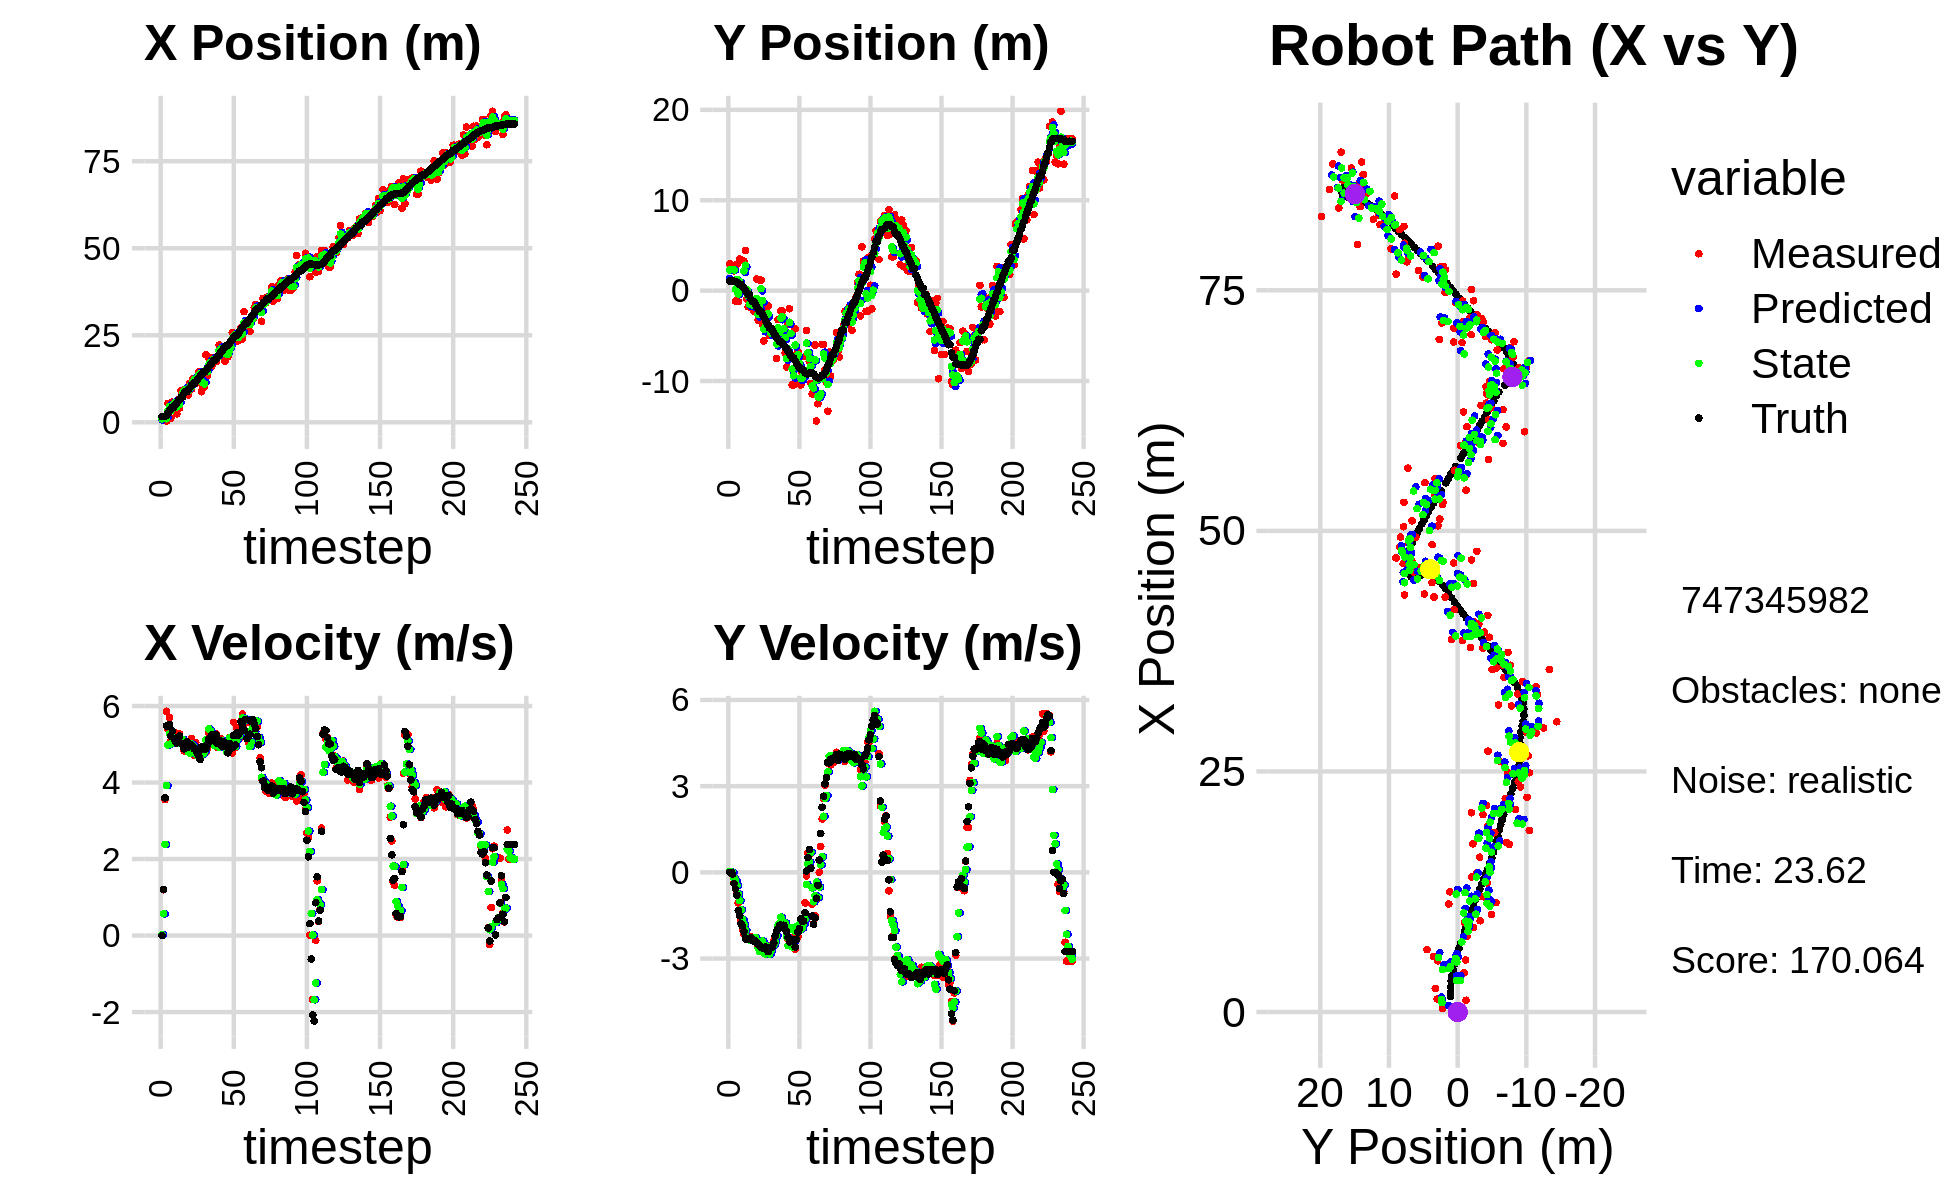

The file beside this chart, header and first rows:
1.357150853093268550e+00, 2.977292417990856865e+00, 0.000000000000000000e+00, -0.000000000000000000e+00, 0.000000000000000000e+00, 0.000000000000000000e+00, 0.000000000000000000e+00, 0.000000000000000000e+00, 6.750562017028471917e-01, 1.353164769931435085e+00, 0.000000000000000000e+00, 0.000000000000000000e+00, 1.618365526263631837e+00, 1.053012609965613411e+00, 0.000000000000000000e+00, 0.000000000000000000e+00, 0.000000000000000000e+00, 1.443636574549600482e-04
1.357150853093268550e+00, 2.977292417990856865e+00, 0.000000000000000000e+00, -0.000000000000000000e+00, 6.750562017028471917e-01, 1.353164769931435085e+00, 0.000000000000000000e+00, 0.000000000000000000e+00, 9.765759427029254702e-01, 2.286963229845367707e+00, 2.260072897131207292e-02, 2.975158924358166715e-02, 1.618365526263631837e+00, 1.053012609965613411e+00, 0.000000000000000000e+00, 0.000000000000000000e+00, 0.000000000000000000e+00, 1.008104227366857231e-04
1.263574451624591033e+00, 2.362099439452925331e+00, 1.195999895053411866e+00, -4.506964167281964345e-04, 9.788360156000567303e-01, 2.289938388769725996e+00, 2.260072897131207292e-02, 2.975158924358166715e-02, 1.122551699899493771e+00, 2.321942042784039373e+00, 5.689608625269064746e-01, 1.285257642572680895e-02, 1.618365526263631837e+00, 1.053012609965613411e+00, 1.199999999999999956e+00, -1.000000000000000021e-03, 1.200000047683715820e+00, 3.768364840652793646e-04
1.263574451624591033e+00, 2.362099439452925331e+00, 3.554751355122966139e+00, -4.205089648449355372e-02, 1.179447786152184374e+00, 2.323227300426612185e+00, 5.689608625269064746e-01, 1.285257642572680895e-02, 1.309766494164153139e+00, 2.343097769539240094e+00, 2.383270940024907691e+00, -6.807552519082694931e-03, 1.679530382233740404e+00, 1.052942425919498604e+00, 3.599000000000000199e+00, -6.199999999999999956e-02, 3.599999904632568359e+00, 1.182893849909305573e-02
3.603366613793967388e-01, 2.192564687668340895e+00, 5.861777341986318390e+00, -3.463422390710261256e-01, 1.548093588166643997e+00, 2.342417014287331956e+00, 2.383270940024907691e+00, -6.807552519082694931e-03, 1.014487919667282245e+00, 2.287482376237582660e+00, 3.919730931337512825e+00, -1.999005878617143572e-01, 2.011237383016875935e+00, 1.048513254496571401e+00, 5.482000000000000206e+00, -3.880000000000000115e-01, 5.495999813079833984e+00, 5.901623889803886414e-02
5.401764870139755814e+00, -1.155884196518733642e+00, 5.386605727085325590e+00, -3.182667951490912861e-01, 1.406461012801033528e+00, 2.267492317451411221e+00, 3.919730931337512825e+00, -1.999005878617143572e-01, 3.275481155829923274e+00, 1.704270921692110363e-01, 4.982394589483492453e+00, -2.869729491457260750e-01, 2.599704027365642212e+00, 1.015140364654627536e+00, 5.466999999999999638e+00, -5.769999999999999574e-01, 5.498000144958496094e+00, 5.901623889803886414e-02
5.325028896645337184e+00, 2.906167565070618242e+00, 5.696035134141833822e+00, -7.407558764978913191e-01, 3.773720614778272697e+00, 1.417297972546384122e-01, 4.982394589483492453e+00, -2.869729491457260750e-01, 4.517480180486858288e+00, 1.253411048194999378e+00, 5.271128694033164308e+00, -4.611989670048947110e-01, 3.229266405217738445e+00, 9.367049317554562160e-01, 5.519000000000000128e+00, -7.910000000000000364e-01, 5.574999809265136719e+00, 1.293218433856964111e-01
1.224312782654586096e+00, -1.219496593760827752e+00, 5.095433297028783670e+00, -1.062348210950822658e+00, 5.044593049890174541e+00, 1.207291151494509940e+00, 5.271128694033164308e+00, -4.611989670048947110e-01, 3.280687261131520316e+00, -3.754318828181510970e-01, 5.012356553369881063e+00, -7.512699931600903547e-01, 3.749469041617420562e+00, 8.352223764650638094e-01, 5.216999999999999638e+00, -1.324999999999999956e+00, 5.381999969482421875e+00, 2.055457830429077148e-01
5.781367659374636148e+00, 3.496487362697521029e+00, 5.199913931280854662e+00, -1.368584140046798847e+00, 3.781922916468508422e+00, -4.505588821341601213e-01, 5.012356553369881063e+00, -7.512699931600903547e-01, 4.728343328330931072e+00, 1.037214753151822100e+00, 5.066119496164430913e+00, -9.819382969717136422e-01, 4.354041337829720248e+00, 6.789007027362573554e-01, 5.344999999999999751e+00, -1.514000000000000012e+00, 5.556000232696533203e+00, 2.573571205139160156e-01
5.325195819050045465e+00, 1.853540975769800425e-01, 5.123997473784598355e+00, -1.675568162631869473e+00, 5.234955277947373808e+00, 9.390209234546507133e-01, 5.066119496164430913e+00, -9.819382969717136422e-01, 5.277388976494905570e+00, 3.815320970648395926e-01, 5.109646857286231914e+00, -1.306626194397755292e+00, 4.354041337829720248e+00, 6.789007027362573554e-01, 5.155000000000000249e+00, -1.784999999999999920e+00, 5.454999923706054688e+00, 3.160434663295745850e-01
5.325195819050045465e+00, 1.853540975769800425e-01, 5.297653746565440969e+00, -1.984065148933471079e+00, 5.788353662223528318e+00, 2.508694776250640635e-01, 5.109646857286231914e+00, -1.306626194397755292e+00, 5.575500752096200330e+00, 2.731383642444028537e-01, 5.180116092708668241e+00, -1.647293670055944181e+00, 4.956134080976456247e+00, 4.857325691383526101e-01, 5.086999999999999744e+00, -1.870000000000000107e+00, 5.420000076293945312e+00, 3.583477735519409180e-01
2.438206195620886252e+00, 3.252550138323251794e+00, 5.194598206096710413e+00, -2.160561191376060730e+00, 6.093512361367067420e+00, 1.084089972388084244e-01, 5.180116092708668241e+00, -1.647293670055944181e+00, 4.407261490009164007e+00, 2.181982749057035598e+00, 5.032226783418556337e+00, -1.808435862133569438e+00, 5.540698290170278817e+00, 2.687564030246185620e-01, 5.032000000000000028e+00, -2.063000000000000167e+00, 5.439000129699707031e+00, 3.941586613655090332e-01
6.484297513945430858e+00, 4.454496934237556438e+00, 5.150704078002841690e+00, -2.273136333229849093e+00, 4.910484168351019640e+00, 2.001139162843678765e+00, 5.032226783418556337e+00, -1.808435862133569438e+00, 5.658570448576070611e+00, 2.810540781847365999e+00, 5.038912676418176417e+00, -2.019150346511255467e+00, 6.117865800954193745e+00, 3.067500770746448696e-02, 5.184000000000000163e+00, -2.287999999999999812e+00, 5.665999889373779297e+00, 4.156167209148406982e-01
4.065672874564170591e+00, -9.301236734513705917e-01, 5.267806917900804464e+00, -2.324816786244667366e+00, 6.162461716217888075e+00, 2.608625747196240408e+00, 5.038912676418176417e+00, -2.019150346511255467e+00, 5.195457910615307817e+00, 1.301781681855156414e-01, 5.115421645539305118e+00, -2.282400557933049523e+00, 6.615729570485299860e+00, -1.887078745129781299e-01, 5.214999999999999858e+00, -2.339999999999999858e+00, 5.716000080108642578e+00, 4.156167209148406982e-01
9.051489711353076117e+00, -1.781606363272719040e+00, 5.057891816165393628e+00, -2.292060007810647448e+00, 5.707000075169238684e+00, -9.806188760778933311e-02, 5.115421645539305118e+00, -2.282400557933049523e+00, 7.288166676399419508e+00, -5.969528182957457574e-01, 5.027537039122576878e+00, -2.280021616115570193e+00, 7.211503267774165060e+00, -4.584216336315743434e-01, 5.030000000000000249e+00, -2.302999999999999936e+00, 5.532000064849853516e+00, 4.254828989505767822e-01
9.051489711353076117e+00, -1.781606363272719040e+00, 5.085167807781521887e+00, -2.362099903693319902e+00, 7.790920380311677107e+00, -8.249549799073028211e-01, 5.027537039122576878e+00, -2.280021616115570193e+00, 8.369915415895839317e+00, -1.502429007632609892e+00, 5.126663857874470764e+00, -2.360551526957270330e+00, 7.211503267774165060e+00, -4.584216336315743434e-01, 5.017999999999999794e+00, -2.327999999999999847e+00, 5.532000064849853516e+00, 4.348528683185577393e-01
9.301165938333314287e+00, -9.789938339714208126e-01, 4.828213106240815122e+00, -2.241135139474908389e+00, 8.882581801683286926e+00, -1.738484160328336969e+00, 5.126663857874470764e+00, -2.360551526957270330e+00, 9.062701522983614311e+00, -1.530966687840627616e+00, 5.040612762897738186e+00, -2.315842302419712784e+00, 8.347420930713266074e+00, -9.857373695088164078e-01, 4.881000000000000227e+00, -2.271999999999999797e+00, 5.383999824523925781e+00, 4.345790147781372070e-01
9.301165938333314287e+00, -9.789938339714208126e-01, 4.897835730873429938e+00, -2.304728901567622668e+00, 9.566762799273387685e+00, -1.762550918082598894e+00, 5.040612762897738186e+00, -2.315842302419712784e+00, 9.447993389210965987e+00, -1.212661685762772112e+00, 4.920046802718316847e+00, -2.270344367746048864e+00, 8.822608232284109064e+00, -1.208501146257866976e+00, 5.022000000000000242e+00, -2.362999999999999989e+00, 5.550000190734863281e+00, 4.398200213909149170e-01
8.793178798886760461e+00, -2.275736139015883897e+00, 5.072073543621158365e+00, -2.399456532849644219e+00, 9.939998069482797405e+00, -1.439696122537376999e+00, 4.920046802718316847e+00, -2.270344367746048864e+00, 9.405222333642990762e+00, -1.666577994066661184e+00, 4.982941548185660707e+00, -2.309481963889483236e+00, 8.822608232284109064e+00, -1.208501146257866976e+00, 5.072000000000000064e+00, -2.403000000000000025e+00, 5.612999916076660156e+00, 4.418741762638092041e-01
7.863767147059728124e+00, -1.357927695864324269e+00, 4.851509345020424746e+00, -2.295113762049157291e+00, 9.903516488461557188e+00, -1.897526190455609552e+00, 4.982941548185660707e+00, -2.309481963889483236e+00, 8.971228035696157121e+00, -1.519030996500323916e+00, 4.796225247261921787e+00, -2.271012745513673270e+00, 9.403746843693536306e+00, -1.483133600071787850e+00, 4.923000000000000043e+00, -2.387000000000000011e+00, 5.471000194549560547e+00, 4.418741762638092041e-01
1.122242331538722659e+01, 1.293467237192760466e+00, 4.802396324877593159e+00, -2.360124730285891648e+00, 9.450850560422349389e+00, -1.746132271051691331e+00, 4.796225247261921787e+00, -2.271012745513673270e+00, 1.029602798869959557e+01, -8.639831913531498264e-01, 4.759782356027661976e+00, -2.411607966907842737e+00, 9.970931291361605275e+00, -1.759966181453336054e+00, 4.990999999999999659e+00, -2.467000000000000082e+00, 5.566999912261962891e+00, 4.567820727825164795e-01
9.487652063837868965e+00, -3.284065650352873789e+00, 5.148571846724842693e+00, -2.578133191478071851e+00, 1.077200622430236265e+01, -1.105143988043934211e+00, 4.759782356027661976e+00, -2.411607966907842737e+00, 1.016871565004775491e+01, -2.638711335199612762e+00, 5.005736716040795287e+00, -2.633832285368334691e+00, 1.054316449220722340e+01, -2.044644640934514701e+00, 4.979000000000000092e+00, -2.491000000000000103e+00, 5.566999912261962891e+00, 4.642452299594879150e-01
1.249085116434389242e+01, 1.159589244366141969e+00, 5.009477503410035837e+00, -2.547456350266447789e+00, 1.066928932165183497e+01, -2.902094563736446364e+00, 5.005736716040795287e+00, -2.633832285368334691e+00, 1.153946725603476509e+01, -1.727193279232110745e+00, 4.968521593119059609e+00, -2.754539890670353319e+00, 1.111116909986884593e+01, -2.332700537308900479e+00, 4.937999999999999723e+00, -2.552000000000000046e+00, 5.558000087738037109e+00, 4.704461991786956787e-01
1.249085116434389242e+01, 1.159589244366141969e+00, 4.712817069701537243e+00, -2.487487935020544771e+00, 1.203631941534667149e+01, -2.002647268299146077e+00, 4.968521593119059609e+00, -2.754539890670353319e+00, 1.225543778271499740e+01, 2.150321456927506425e-01, 4.790289001590633866e+00, -2.403502901002704029e+00, 1.111116909986884593e+01, -2.332700537308900479e+00, 4.881000000000000227e+00, -2.600000000000000089e+00, 5.530000209808349609e+00, 4.856499433517456055e-01
1.198401427262973051e+01, -3.713723229321660657e+00, 5.045035026410188195e+00, -2.741931210863961965e+00, 1.273446668287406069e+01, -2.531814440751978257e-02, 4.790289001590633866e+00, -2.403502901002704029e+00, 1.239998295035114140e+01, -1.084290785599831608e+00, 4.867155681120332922e+00, -2.390959823667232698e+00, 1.167528843933439830e+01, -2.628688858777998405e+00, 4.865000000000000213e+00, -2.629999999999999893e+00, 5.438000202178955078e+00, 4.978321790695190430e-01
1.136565488564739290e+01, -5.568844363879884796e+00, 4.739560386913135304e+00, -2.608575413478180671e+00, 1.288669851846317549e+01, -1.323386767966554967e+00, 4.867155681120332922e+00, -2.390959823667232698e+00, 1.219606580985368360e+01, -4.272365607183452596e+00, 4.706573943645442348e+00, -2.808933017541986654e+00, 1.222720456130305244e+01, -2.928245352576356098e+00, 4.770999999999999908e+00, -2.626999999999999780e+00, 5.447000026702880859e+00, 5.031375288963317871e-01
1.443832862377679405e+01, -2.757188277166743084e+00, 4.859582603009395818e+00, -2.674633650196583279e+00, 1.266672320421822739e+01, -4.553258908937650951e+00, 4.706573943645442348e+00, -2.808933017541986654e+00, 1.353051918284962696e+01, -4.028131243638353176e+00, 4.707018532464446459e+00, -2.837220881385389415e+00, 1.277506184566733616e+01, -3.229385660784397594e+00, 4.708999999999999631e+00, -2.599000000000000199e+00, 5.379000186920166016e+00, 5.031375288963317871e-01
1.404209393265613137e+01, -2.030451105846446502e+00, 4.749033693889533225e+00, -2.649249926526429100e+00, 1.400122103609607116e+01, -4.311853331776892340e+00, 4.707018532464446459e+00, -2.837220881385389415e+00, 1.401775577435178910e+01, -2.726185527912257101e+00, 4.741068435570999995e+00, -2.568764176735166771e+00, 1.331272435212597571e+01, -3.528832242668215713e+00, 4.600999999999999979e+00, -2.611000000000000210e+00, 5.289999961853027344e+00, 5.088503360748291016e-01
8.783751726246732616e+00, -1.672143743348965428e+00, 4.854608462692607596e+00, -2.751213518161194305e+00, 1.449186261790888963e+01, -2.983061945585773866e+00, 4.741068435570999995e+00, -2.568764176735166771e+00, 1.176775377854827198e+01, -2.572231171003944272e+00, 4.885343344228439300e+00, -2.719744384936685577e+00, 1.386034894012460938e+01, -3.837138460129087658e+00, 4.934999999999999609e+00, -2.761000000000000121e+00, 5.655000209808349609e+00, 5.155909061431884766e-01
1.014284539238369653e+01, -4.942104444992606815e+00, 4.819179687070845652e+00, -2.636011471710596243e+00, 1.225628811297111653e+01, -2.844205609497612919e+00, 4.885343344228439300e+00, -2.719744384936685577e+00, 1.129317066881322695e+01, -4.270866509543589373e+00, 4.747888500618406837e+00, -2.842568366432331128e+00, 1.442451024037694474e+01, -4.144989774668425220e+00, 4.860999999999999766e+00, -2.632000000000000117e+00, 5.527999877929687500e+00, 5.005242824554443359e-01
1.014284539238369653e+01, -4.942104444992606815e+00, 4.869242359460826286e+00, -2.633965138890236091e+00, 1.176795951887506675e+01, -4.555123346186822353e+00, 4.747888500618406837e+00, -2.842568366432331128e+00, 1.100166861628459536e+01, -4.689921076952857426e+00, 4.810352290949055032e+00, -2.728060548553675968e+00, 1.442451024037694474e+01, -4.144989774668425220e+00, 4.863000000000000433e+00, -2.628000000000000114e+00, 5.395999908447265625e+00, 4.958603084087371826e-01
1.937833189959386715e+01, -4.438969129740247155e+00, 4.786134657730147346e+00, -2.530674101859858638e+00, 1.148270384537950051e+01, -4.962727131808224890e+00, 4.810352290949055032e+00, -2.728060548553675968e+00, 1.509410763513164788e+01, -4.585569723270104703e+00, 5.114818623045446877e+00, -2.584971869170293424e+00, 1.488317990356729403e+01, -4.392819689605867772e+00, 4.887999999999999901e+00, -2.584000000000000075e+00, 5.528999805450439453e+00, 4.863830804824829102e-01
1.341541385700656974e+01, -4.300322489619214927e+00, 4.883727932177976072e+00, -2.407743415286823563e+00, 1.560558949743619195e+01, -4.844066910187134312e+00, 5.114818623045446877e+00, -2.584971869170293424e+00, 1.452672978524906000e+01, -4.691029572821838300e+00, 5.104297280498600209e+00, -2.538570911753528225e+00, 1.544077801695686247e+01, -4.685795591523131520e+00, 4.995000000000000107e+00, -2.462000000000000188e+00, 5.568999767303466797e+00, 4.580427408218383789e-01
1.850218987453952479e+01, -4.951942810078275414e+00, 5.302820884297233306e+00, -2.294640115228658850e+00, 1.503715951329892064e+01, -4.944886663997190901e+00, 5.104297280498600209e+00, -2.538570911753528225e+00, 1.660816924212846146e+01, -4.925295150487370321e+00, 5.399301239826890253e+00, -2.414657878321266438e+00, 1.601541447695182185e+01, -4.965568349616266808e+00, 5.136000000000000121e+00, -2.218999999999999861e+00, 5.594999790191650391e+00, 4.083918929100036621e-01
1.741052532226136762e+01, -7.502535389616308059e+00, 5.224811194616635568e+00, -2.260883711378076644e+00, 1.714809936611115049e+01, -5.166760938319496788e+00, 5.399301239826890253e+00, -2.414657878321266438e+00, 1.725332609709725773e+01, -5.901740898168129412e+00, 5.352056946199382992e+00, -2.203163590655899284e+00, 1.660463833814319656e+01, -5.217803285583867634e+00, 5.086000000000000298e+00, -2.061999999999999833e+00, 5.487999916076660156e+00, 4.083918929100036621e-01
1.609321630046770935e+01, -3.204990909467514637e+00, 5.134011569779426409e+00, -1.986693600272952942e+00, 1.778853179171719745e+01, -6.122057257233719518e+00, 5.352056946199382992e+00, -2.203163590655899284e+00, 1.702848230289186660e+01, -4.120975076777680712e+00, 5.114388798167007089e+00, -1.843829812444657712e+00, 1.709654164369566942e+01, -5.408649729590506716e+00, 5.248000000000000220e+00, -1.971000000000000085e+00, 5.605999946594238281e+00, 3.692208826541900635e-01
1.865354049245070556e+01, -5.404374958669346363e+00, 4.989017520880624446e+00, -1.847188675480451403e+00, 1.753992118270856793e+01, -4.305358058022146217e+00, 5.114388798167007089e+00, -1.843829812444657712e+00, 1.806025322230513552e+01, -4.647357025838031674e+00, 5.061423687652842673e+00, -1.775484121411829541e+00, 1.769399189943880302e+01, -5.629604147215275134e+00, 5.092999999999999972e+00, -1.852000000000000091e+00, 5.420000076293945312e+00, 3.546006679534912109e-01
1.747750478967162735e+01, -2.232412622223923115e+00, 4.989962940427504101e+00, -1.797966852040404628e+00, 1.856639559107042103e+01, -4.824905437979214895e+00, 5.061423687652842673e+00, -1.775484121411829541e+00, 1.807410797637845334e+01, -3.071355802811537750e+00, 4.961642152077570422e+00, -1.561866979440690972e+00, 1.769399189943880302e+01, -5.629604147215275134e+00, 5.113999999999999879e+00, -1.834999999999999964e+00, 5.434000015258789062e+00, 3.458358943462371826e-01
1.747750478967162735e+01, -2.232412622223923115e+00, 5.271881638615857568e+00, -1.900547556507869773e+00, 1.857027219158620923e+01, -3.227542500755606891e+00, 4.961642152077570422e+00, -1.561866979440690972e+00, 1.808343037565431999e+01, -2.890112324379327635e+00, 5.058469931801755415e+00, -1.775860156916656107e+00, 1.828003048923370244e+01, -5.840842054227714186e+00, 5.251999999999999780e+00, -1.897999999999999909e+00, 5.585000038146972656e+00, 3.460038900375366211e-01
1.873990854646003612e+01, -4.767413185144943277e+00, 4.913022083454074540e+00, -1.795988432246018451e+00, 1.858927736883449455e+01, -3.067698340070993179e+00, 5.058469931801755415e+00, -1.775860156916656107e+00, 1.866834676150548944e+01, -4.218727786278580361e+00, 4.952406827620441376e+00, -1.936172402442361662e+00, 1.887815785407454783e+01, -6.056685255966295145e+00, 5.022000000000000242e+00, -1.840999999999999970e+00, 5.348999977111816406e+00, 3.504660725593566895e-01
2.220409369473462036e+01, -6.937304960518632768e+00, 5.092708647667644861e+00, -1.923915823618952192e+00, 1.916358744426753447e+01, -4.412345026522816127e+00, 4.952406827620441376e+00, -1.936172402442361662e+00, 2.064677456969275937e+01, -5.207520036597046875e+00, 4.923275897423071257e+00, -1.761810319164575089e+00, 1.945873761187758078e+01, -6.269407079935091609e+00, 5.102999999999999758e+00, -1.991000000000000103e+00, 5.478000164031982422e+00, 3.612043857574462891e-01
2.106335532712626701e+01, -8.442966388070898276e+00, 5.148238995298025422e+00, -2.170300222038606286e+00, 2.113910215943506543e+01, -5.383701068513504495e+00, 4.923275897423071257e+00, -1.761810319164575089e+00, 2.108807870773923554e+01, -7.488290169117737705e+00, 5.093801725765219501e+00, -2.245306860232350488e+00, 1.994801449806335469e+01, -6.457527444997603894e+00, 5.019999999999999574e+00, -2.077999999999999847e+00, 5.434000015258789062e+00, 3.989547491073608398e-01
2.051284347453330881e+01, -3.692266986717850141e+00, 5.014596217593251914e+00, -2.316981361355674007e+00, 2.159745888031575589e+01, -7.712820855140972931e+00, 5.093801725765219501e+00, -2.245306860232350488e+00, 2.106406585367200179e+01, -6.437566033674585242e+00, 5.097247256910467428e+00, -2.551374126705828971e+00, 2.052217030528247932e+01, -6.701571748665196004e+00, 4.948999999999999844e+00, -2.258000000000000007e+00, 5.440000057220458984e+00, 4.328272938728332520e-01
2.071436789621379049e+01, -2.002688215207595768e+00, 4.941065456117604171e+00, -2.283006661014370664e+00, 2.157379057936304889e+01, -6.692703446345167784e+00, 5.097247256910467428e+00, -2.551374126705828971e+00, 2.119353283895198459e+01, -3.505588150621750554e+00, 4.941392790948643032e+00, -1.988703578632182278e+00, 2.109487843500769699e+01, -6.967294023570809181e+00, 5.060999999999999943e+00, -2.420999999999999819e+00, 5.611000061035156250e+00, 4.328272938728332520e-01
1.762089180931820920e+01, -7.068384648383204905e+00, 4.940399945949237370e+00, -2.359676318860576494e+00, 2.168767211804684791e+01, -3.704458508484968604e+00, 4.941392790948643032e+00, -1.988703578632182278e+00, 1.972580531476280896e+01, -4.743173562215650563e+00, 5.025212906215545061e+00, -1.917216062991283110e+00, 2.166953206117322495e+01, -7.241514490809774607e+00, 4.940000000000000391e+00, -2.354000000000000092e+00, 5.472000122070312500e+00, 4.455908536911010742e-01
1.887155151371668893e+01, -1.042761926516921633e+01, 4.808879282050740223e+00, -2.263604572118690150e+00, 2.022832660538436400e+01, -4.934895168514779051e+00, 5.025212906215545061e+00, -1.917216062991283110e+00, 1.962631499152205805e+01, -8.665875642507350207e+00, 4.802455701078084616e+00, -2.598091049791128704e+00, 2.214286351256187402e+01, -7.465156839515044496e+00, 4.942000000000000171e+00, -2.342000000000000082e+00, 5.468999862670898438e+00, 4.399451613426208496e-01
1.887155151371668893e+01, -1.042761926516921633e+01, 4.966045895653717679e+00, -2.428409111466086401e+00, 2.010656056162986616e+01, -8.925684747486462456e+00, 4.802455701078084616e+00, -2.598091049791128704e+00, 1.953292758371700799e+01, -9.415817147683251065e+00, 4.867109902068269989e+00, -2.417852198128040087e+00, 2.214286351256187402e+01, -7.465156839515044496e+00, 4.775999999999999801e+00, -2.334000000000000075e+00, 5.315999984741210938e+00, 4.548110067844390869e-01
2.147626006630251538e+01, -4.215647981388214838e+00, 5.170893990306943522e+00, -2.675357854930043633e+00, 2.001963857392383517e+01, -9.657602367496055606e+00, 4.867109902068269989e+00, -2.417852198128040087e+00, 2.065975359190336746e+01, -6.022846489178659724e+00, 5.161538947633830254e+00, -2.047877590480585930e+00, 2.269550824213993678e+01, -7.736706064716831754e+00, 5.019000000000000128e+00, -2.595000000000000195e+00, 5.650000095367431641e+00, 4.774609506130218506e-01
2.231672888989029957e+01, -1.011143712881312062e+01, 4.871896225742771591e+00, -2.289391853032048285e+00, 2.117590748666675182e+01, -6.227634248226718405e+00, 5.161538947633830254e+00, -2.047877590480585930e+00, 2.168648673302516272e+01, -7.448346403790456094e+00, 5.068710551163834843e+00, -1.875468130679574630e+00, 2.326515316978866821e+01, -8.028526591036074578e+00, 4.975999999999999979e+00, -2.337000000000000188e+00, 5.498000144958496094e+00, 4.392937421798706055e-01
2.583683133153953548e+01, -6.776793644612101986e+00, 4.774150761124972497e+00, -2.243459497333584185e+00, 2.219335778814154736e+01, -7.635893216858413268e+00, 5.068710551163834843e+00, -1.875468130679574630e+00, 2.387759867607124420e+01, -7.093916224257977632e+00, 4.991000514799672771e+00, -1.985126213413177299e+00, 2.383553242736643085e+01, -8.291305826846302907e+00, 4.910000000000000142e+00, -2.075000000000000178e+00, 5.330999851226806641e+00, 4.392937421798706055e-01
2.500957751259614525e+01, -9.752334283719102714e+00, 5.572864603386040727e+00, -1.988483579378232058e+00, 2.437669872755121148e+01, -7.292428845599295606e+00, 4.991000514799672771e+00, -1.985126213413177299e+00, 2.476434444170996940e+01, -8.078523423459166963e+00, 5.116870990790335583e+00, -1.808507686711803730e+00, 2.441880822228143444e+01, -8.519951151403811096e+00, 5.227000000000000313e+00, -1.961000000000000076e+00, 5.581999778747558594e+00, 3.427334427833557129e-01
2.486986806277938200e+01, -1.043594698779556040e+01, 4.914518850590533283e+00, -1.753575715621438214e+00, 2.527603154078900261e+01, -8.259374192130346515e+00, 5.116870990790335583e+00, -1.808507686711803730e+00, 2.510748944760416634e+01, -9.715096764348084335e+00, 4.943883982690388201e+00, -1.984257775070076724e+00, 2.491065621391691920e+01, -8.691180513331847379e+00, 4.977999999999999758e+00, -1.622999999999999998e+00, 5.236000061035156250e+00, 3.427334427833557129e-01
2.340003538144878092e+01, -9.140130357225496383e+00, 5.425027765071975594e+00, -1.745758689029119681e+00, 2.560187784587320436e+01, -9.913522541855092740e+00, 4.943883982690388201e+00, -1.984257775070076724e+00, 2.460644595157255665e+01, -9.683097054989687535e+00, 5.104419752236784902e+00, -1.936830339472769502e+00, 2.491065621391691920e+01, -8.691180513331847379e+00, 5.298000000000000043e+00, -1.701000000000000068e+00, 5.564000129699707031e+00, 3.113323450088500977e-01
2.340003538144878092e+01, -9.140130357225496383e+00, 5.398019370137775219e+00, -1.780236796911941033e+00, 2.511688792679623461e+01, -9.876780088936964574e+00, 5.104419752236784902e+00, -1.936830339472769502e+00, 2.431035597832838135e+01, -9.367829867405577104e+00, 5.260590107751647260e+00, -1.786534544529502888e+00, 2.550047802952412468e+01, -8.881491945197364402e+00, 5.232000000000000206e+00, -1.691000000000000059e+00, 5.498000144958496094e+00, 3.185621798038482666e-01
2.486618030092994402e+01, -7.304506467657861712e+00, 5.142146035653585301e+00, -1.063642038862258055e+00, 2.483641498910354528e+01, -9.546483321858527660e+00, 5.260590107751647260e+00, -1.786534544529502888e+00, 2.483374551403304764e+01, -8.879182047931365673e+00, 5.231699572403964993e+00, -1.637021803884047610e+00, 2.610492825562812769e+01, -9.073190019555042340e+00, 5.315999999999999837e+00, -1.403999999999999915e+00, 5.323999881744384766e+00, 2.039713114500045776e-01
2.711153122828633855e+01, -4.422368811256158772e+00, 5.599594313029106374e+00, -1.254697145673627501e-01, 2.535691547127344592e+01, -9.042884228319771012e+00, 5.231699572403964993e+00, -1.637021803884047610e+00, 2.612517115645561105e+01, -5.802755016123722243e+00, 5.588081440676146094e+00, -4.184009904231835719e-01, 2.670738530139711031e+01, -9.188441560961665644e+00, 5.589999999999999858e+00, 4.599999999999999922e-02, 5.590000152587890625e+00, 2.240318059921264648e-02
2.397233271578873115e+01, -8.830476061812209565e+00, 5.786983031276765388e+00, 6.731314023655131651e-01, 2.668397930052322664e+01, -5.844595115166040245e+00, 5.588081440676146094e+00, -4.184009904231835719e-01, 2.540168668184278644e+01, -6.883389733397197396e+00, 5.691830263426279402e+00, 2.789975788524090561e-01, 2.724224400525208267e+01, -9.200637148277246880e+00, 5.493999999999999773e+00, 5.140000000000000124e-01, 5.518000125885009766e+00, -1.157978177070617676e-01
3.180362248426593297e+01, -7.840043709982949416e+00, 5.283378006882752942e+00, 6.145529765300620229e-01, 2.597086970818541474e+01, -6.855489975511956047e+00, 5.691830263426279402e+00, 2.789975788524090561e-01, 2.866204479108978731e+01, -7.483246789705352953e+00, 5.616290867672575793e+00, 3.584289169218254356e-01, 2.786929631231446436e+01, -9.123462961649858372e+00, 5.370000000000000107e+00, 7.990000000000000435e-01, 5.428999900817871094e+00, -1.157978177070617676e-01
2.662273931558639717e+01, -1.025834171642635440e+01, 5.557812146555878741e+00, 6.526425675625588951e-01, 2.922367387785704551e+01, -7.447403898013170043e+00, 5.616290867672575793e+00, 3.584289169218254356e-01, 2.795704915821877989e+01, -8.373755427467628465e+00, 5.656352033386314204e+00, 6.970358123072943890e-01, 2.849767804137943372e+01, -9.071518228252402949e+00, 5.647999999999999687e+00, 1.449999999999999900e-01, 5.650000095367431641e+00, -1.168926358222961426e-01
2.899983911213367804e+01, -1.141885499832498674e+01, 5.209108160383627784e+00, -1.114505575208465382e+00, 2.852268436155740972e+01, -8.304051846236898626e+00, 5.656352033386314204e+00, 6.970358123072943890e-01, 2.877852173418154180e+01, -1.056030664801000363e+01, 5.330441752120893106e+00, -5.371109717988236110e-01, 2.849767804137943372e+01, -9.071518228252402949e+00, 5.147999999999999687e+00, -1.522999999999999909e+00, 5.368999958038330078e+00, 2.107754349708557129e-01
2.899983911213367804e+01, -1.141885499832498674e+01, 5.039434218010756972e+00, -1.790309272938152230e+00, 2.931156590939363227e+01, -1.061401774518988539e+01, 5.330441752120893106e+00, -5.371109717988236110e-01, 2.911772034679724186e+01, -1.078373909593386415e+01, 5.267507453799339601e+00, -1.021523459809711820e+00, 2.910859036423715196e+01, -9.204868601704006892e+00, 5.211999999999999744e+00, -1.806999999999999940e+00, 5.515999794006347656e+00, 3.413530588150024414e-01
... 182 more rows
